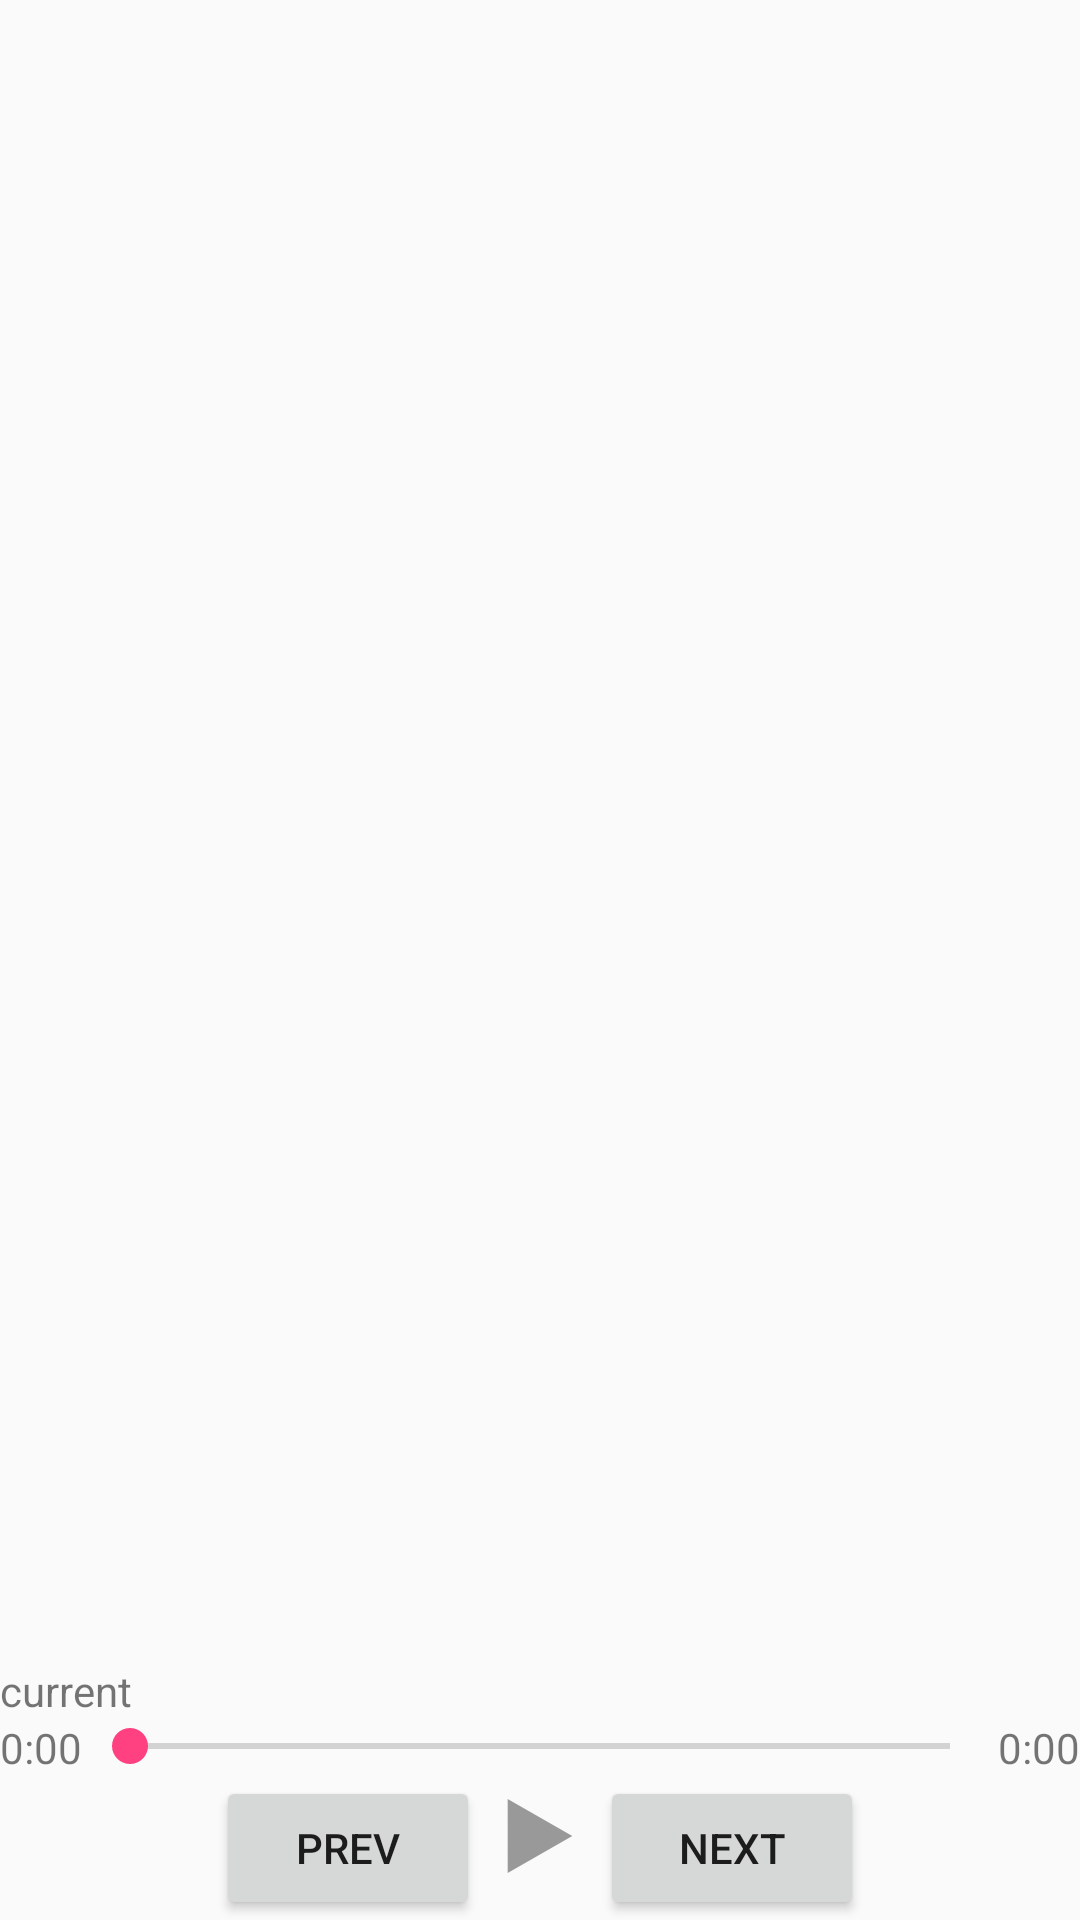

Write the Android layout XML for this screen, with the resource values it uses.
<!-- AndroidManifest.xml: application theme AppTheme -->
<!-- res/layout/main_activity_layout.xml -->
<?xml version="1.0" encoding="utf-8"?>
<android.support.v4.widget.DrawerLayout xmlns:android="http://schemas.android.com/apk/res/android"
    xmlns:app="http://schemas.android.com/apk/res-auto"
    xmlns:tools="http://schemas.android.com/tools"
    android:layout_width="match_parent"
    android:layout_height="match_parent">


    <LinearLayout
        android:layout_width="match_parent"
        android:layout_height="match_parent"
        android:orientation="vertical"
        android:weightSum="1"
        tools:context="com.stream.jerye.queue.RoomActivity">

        <android.support.v4.view.ViewPager
            android:id="@+id/view_pager"
            android:layout_width="wrap_content"
            android:layout_height="0dp"
            android:layout_weight="1" />

        <TextView
            android:id="@+id/music_current"
            android:layout_width="wrap_content"
            android:layout_height="wrap_content"
            android:text="current" />

        <LinearLayout
            android:layout_width="match_parent"
            android:layout_height="wrap_content"
            android:orientation="horizontal"
            android:weightSum="1">

            <TextView
                android:id="@+id/music_progress"
                android:layout_width="wrap_content"
                android:layout_height="wrap_content"
                android:text="0:00" />

            <SeekBar
                android:id="@+id/music_seekbar"
                android:layout_width="0dp"
            android:layout_height="wrap_content"
            android:layout_weight="1" />

            <TextView
                android:id="@+id/music_duration"
                android:layout_width="wrap_content"
                android:layout_height="wrap_content"
                android:text="0:00" />

        </LinearLayout>

        <LinearLayout
            android:layout_width="wrap_content"
            android:layout_height="wrap_content"
            android:layout_gravity="center_horizontal">

            <Button
                android:id="@+id/previous_button"
                android:layout_width="wrap_content"
                android:layout_height="wrap_content"
                android:text="Prev" />

            <ImageView
                android:id="@+id/play_button"
                android:layout_width="wrap_content"
                android:layout_height="wrap_content"
                android:layout_below="@id/text"
                android:scaleType="center"
                android:src="@drawable/ic_play" />

            <Button
                android:id="@+id/next_button"
                android:layout_width="wrap_content"
                android:layout_height="wrap_content"
                android:text="Next" />

        </LinearLayout>
    </LinearLayout>

    <LinearLayout
        android:layout_width="200dp"
        android:layout_height="match_parent"
        android:layout_gravity="start"
        android:background="@android:color/darker_gray"
        android:orientation="vertical">

        <ImageView
            android:layout_width="wrap_content"
            android:layout_height="wrap_content"
            android:id="@+id/profile_picture" />

        <TextView
            android:layout_width="wrap_content"
            android:layout_height="wrap_content"
            android:id="@+id/profile_name"/>

        <Button
            android:layout_width="wrap_content"
            android:layout_height="wrap_content"
            android:id="@+id/profile_logout"
            android:text="Sign out"/>


    </LinearLayout>
</android.support.v4.widget.DrawerLayout>
<!-- resources referenced by this layout -->
<resources>
  <!-- drawable ic_play (drawable) -->
  <?xml version="1.0" encoding="utf-8"?>
  <vector xmlns:android="http://schemas.android.com/apk/res/android"
      android:width="40dp"
      android:height="40dp"
      android:viewportWidth="@integer/viewport_width"
      android:viewportHeight="@integer/viewport_height">
  
      <group
          android:name="@string/groupPlayPause"
          android:pivotX="@integer/viewport_center_x"
          android:pivotY="@integer/viewport_center_y">
  
          <path
              android:name="@string/play"
              android:pathData="@string/path_play"
              android:fillColor="@color/stroke_color"/>
  
      </group>
  
  </vector>
  <style name="AppTheme" parent="Theme.AppCompat.Light.DarkActionBar">
          
          <item name="colorPrimary">@color/colorPrimary</item>
          <item name="colorPrimaryDark">@color/colorPrimaryDark</item>
          <item name="colorAccent">@color/colorAccent</item>
      </style>
  <string name="groupPlayPause">groupTickCross</string>
  <string name="play">play</string>
  <string name="path_play">M6,5 v16 l7,-4 v-8 z M13,9 v8 l7,-4 v0 z</string>
  <color name="stroke_color">#999</color>
  <color name="colorPrimary">#3F51B5</color>
  <color name="colorPrimaryDark">#303F9F</color>
  <color name="colorAccent">#FF4081</color>
</resources>
